pico-8 play session: hold → + tap 🅾, after a click and taps of 🅾, ❎, 🅾+❎, 🅾 in the second before t = 0

[t = 1 s] hold → ~1s, tap 🅾 ~2×
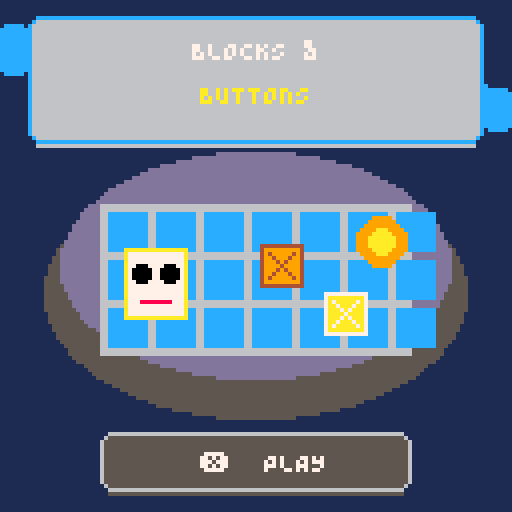
[t = 2 s] hold → ~2s, tap 🅾 ~4×
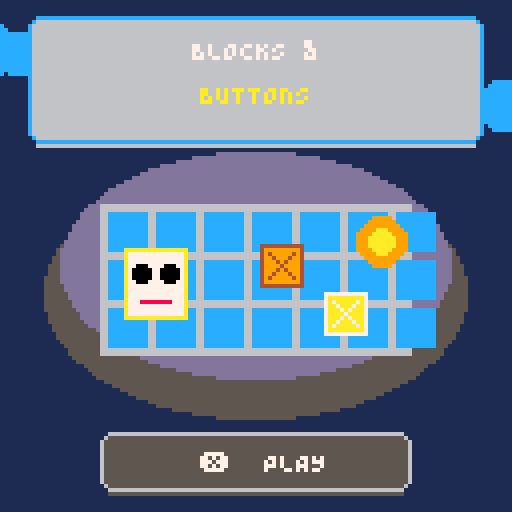
[t = 4 s] hold → ~4s, tap 🅾 ~7×
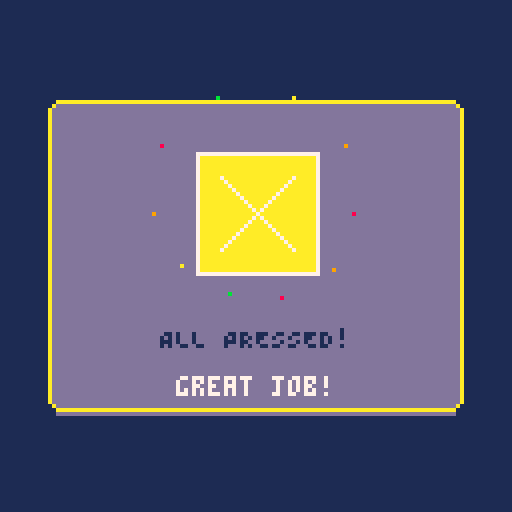

pico-8 cartridge
version 43
__lua__
-- blocks & buttons
-- sprout arcade pico-8 edition

-- BEGIN SHARED ARCADE CORE
-- sprout pico arcade lifecycle core
-- injected into standalone carts by tools/pico8_arcade_build.py

function arc_boot(save_id)
 cartdata(save_id)
 arc_screen="title"
 arc_ticks=0
 arc_card_ticks=0
 arc_card_kind=nil
 arc_release_b=true
end

function arc_tick()
 arc_ticks+=1
 if not btn(5) then arc_release_b=true end
end

function arc_pressed(button)
 return btnp(button)
end

function arc_begin_card(kind,frames)
 arc_screen="card"
 arc_card_kind=kind
 arc_card_ticks=frames or 72
end

function arc_update_card()
 arc_card_ticks-=1
 if arc_card_ticks<=0 or btnp(4) then
  arc_screen="title"
  arc_card_kind=nil
  arc_release_b=false
  return true
 end
 return false
end

function arc_pop_scale(age)
 local t=min(1,age/15)
 local overshoot=1.18
 return 1+(overshoot-1)*sin(t*.5)-(1-t)*(1-t)
end

function arc_center_text(text,y,color)
 print(text,64-#text*2,y,color)
end

function arc_panel(x,y,w,h,fill,edge)
 rectfill(x+2,y,x+w-3,y+h,fill)
 rectfill(x,y+2,x+w-1,y+h-3,fill)
 line(x+2,y,x+w-3,y,edge)
 line(x+2,y+h-1,x+w-3,y+h-1,edge)
 line(x,y+2,x,y+h-3,edge)
 line(x+w-1,y+2,x+w-1,y+h-3,edge)
 pset(x+1,y+1,edge) pset(x+w-2,y+1,edge)
 pset(x+1,y+h-2,edge) pset(x+w-2,y+h-2,edge)
end
-- END SHARED ARCADE CORE

arc_boot("sprout_blocks_buttons_dev")
qa_capture="normal"

bw=8 bh=8 cs=12 bx=16 by=24
walls={
 "########",
 "#......#",
 "#......#",
 "#..#...#",
 "#..#...#",
 "#......#",
 "#......#",
 "########"
}
targets={{6,1},{6,5}}
start_crates={{3,1},{4,4}}
px=2 py=2 crates={} facing=1
moves=0 pushes=0 card_age=0

function reset_room()
 px=2 py=2 facing=1 moves=0 pushes=0
 crates={}
 for c in all(start_crates) do add(crates,{c[1],c[2]}) end
 arc_screen="play"
end

function wall(x,y)
 return x<0 or y<0 or x>=bw or y>=bh or sub(walls[y+1],x+1,x+1)=="#"
end

function crate_at(x,y)
 for i=1,#crates do
  if crates[i][1]==x and crates[i][2]==y then return i end
 end
 return 0
end

function target_at(x,y)
 for t in all(targets) do if t[1]==x and t[2]==y then return true end end
 return false
end

function room_solved()
 for t in all(targets) do if crate_at(t[1],t[2])==0 then return false end end
 return true
end

function deadlocked()
 for c in all(crates) do
  if not target_at(c[1],c[2]) then
   local h=wall(c[1]-1,c[2]) or wall(c[1]+1,c[2])
   local v=wall(c[1],c[2]-1) or wall(c[1],c[2]+1)
   if h and v then return true end
  end
 end
 return false
end

function move_player(dx,dy,face)
 facing=face
 local nx=px+dx local ny=py+dy
 if wall(nx,ny) then return end
 local ci=crate_at(nx,ny)
 if ci>0 then
  local cx=nx+dx local cy=ny+dy
  if wall(cx,cy) or crate_at(cx,cy)>0 then return end
  crates[ci][1]=cx crates[ci][2]=cy pushes+=1
 end
 px=nx py=ny moves+=1
 if room_solved() then
  dset(0,1)
card_age=0
  arc_begin_card("win",84)
 elseif deadlocked() then
  card_age=0
  arc_begin_card("fail",32767)
 end
end

function _update60()
 arc_tick()
 if arc_screen=="title" then
  if arc_pressed(4) then reset_room() end
 elseif arc_screen=="play" then
  if arc_pressed(5) then arc_screen="title" return end
  if arc_pressed(0) then move_player(-1,0,3)
  elseif arc_pressed(1) then move_player(1,0,1)
  elseif arc_pressed(2) then move_player(0,-1,0)
  elseif arc_pressed(3) then move_player(0,1,2) end
  -- hidden capture helpers: hold a + left/right
  if btn(4) and arc_pressed(1) then
   crates={{6,1},{6,5}} card_age=0 arc_begin_card("win",32767)
  elseif btn(4) and arc_pressed(0) then
   card_age=0 arc_begin_card("fail",32767)
  end
 else
  card_age+=1
  if arc_card_kind=="fail" then
   if arc_pressed(4) then reset_room()
   elseif arc_pressed(5) then arc_screen="title" end
  elseif arc_update_card() then
   px=2 py=2 crates={} moves=0 pushes=0
  end
 end
end

function draw_clouds()
 cls(1)
 for i=0,7 do
  local x=(i*23+arc_ticks/8)%150-12
  local y=12+(i%3)*7
  circfill(x,y,6,12) circfill(x+6,y+1,5,12)
 end
end

function draw_title()
 draw_clouds()
 -- floating workshop island
 ovalfill(11,42,116,104,5)
 ovalfill(15,38,112,94,13)
 rectfill(25,51,102,88,6)
 for x=27,99,12 do for y=53,85,12 do rectfill(x,y,x+9,y+9,12) end end
 -- friendly block keeper
 rectfill(31,62,46,79,7) rect(31,62,46,79,10)
 circfill(35,68,2,0) circfill(42,68,2,0)
 line(35,75,42,75,8)
 -- crates and glowing buttons
 draw_crate(65,61,false,1) draw_crate(81,73,true,1)
 circfill(95,60,6,9) circfill(95,60,3,10)
 arc_panel(7,4,114,32,6,12)
 arc_center_text("BLOCKS &",10,7)
 arc_center_text("BUTTONS",21,10)
 arc_panel(25,108,78,15,5,6)
 arc_center_text("❎  PLAY",113,7)
end

function draw_floor(x,y)
 rectfill(x,y,x+cs-1,y+cs-1,13)
 if ((x+y)/cs)%2<1 then pset(x+2,y+3,6) pset(x+8,y+9,6) end
end

function draw_wall(x,y)
 rectfill(x,y,x+cs-1,y+cs-1,5)
 rectfill(x,y,x+cs-1,y+2,6)
 line(x+2,y+5,x+9,y+5,1)
 line(x+1,y+10,x+7,y+10,1)
end

function draw_button(x,y,down)
 local c=down and 11 or 9
 circfill(x+6,y+7,5,2) circfill(x+6,y+5,4,c)
 if not down then circfill(x+5,y+4,1,10) end
end

function draw_crate(x,y,solved,scale)
 scale=scale or 1
 local s=10*scale
 rectfill(x,y,x+s,y+s,solved and 10 or 9)
 rect(x,y,x+s,y+s,solved and 7 or 4)
 line(x+2*scale,y+2*scale,x+s-2*scale,y+s-2*scale,solved and 7 or 4)
 line(x+s-2*scale,y+2*scale,x+2*scale,y+s-2*scale,solved and 7 or 4)
end

function draw_keeper(x,y)
 local bob=flr(sin(arc_ticks/8)*1.2)
 y+=bob
 circfill(x+6,y+6,5,7)
 rectfill(x+2,y+6,x+10,y+10,7)
 pset(x+4,y+5,0) pset(x+8,y+5,0)
 if facing==0 then line(x+4,y+1,x+4,y-1,10)
 elseif facing==2 then line(x+7,y+11,x+7,y+13,10)
 elseif facing==1 then line(x+11,y+5,x+13,y+5,10)
 else line(x+1,y+5,x-1,y+5,10) end
end

function draw_play()
 cls(1)
 rectfill(0,0,127,19,1)
 print("moves:"..moves,4,6,7) print("pushes:"..pushes,80,6,10)
 for y=0,bh-1 do for x=0,bw-1 do
  local sx=bx+x*cs local sy=by+y*cs
  if wall(x,y) then draw_wall(sx,sy) else draw_floor(sx,sy) end
 end end
 for t in all(targets) do
  draw_button(bx+t[1]*cs,by+t[2]*cs,crate_at(t[1],t[2])>0)
 end
 for c in all(crates) do
  draw_crate(bx+c[1]*cs+1,by+c[2]*cs+1,target_at(c[1],c[2]))
 end
 draw_keeper(bx+px*cs,by+py*cs)
end

function draw_card()
 draw_play()
 rectfill(0,0,127,127,1)
 local s=max(.05,arc_pop_scale(card_age))
 local w=flr(104*s) local h=flr(78*s)
 local x=64-flr(w/2) local y=64-flr(h/2)
 arc_panel(x,y,w,h,arc_card_kind=="win" and 13 or 2,arc_card_kind=="win" and 10 or 8)
 if s>.72 then
  if arc_card_kind=="win" then
   -- large solved crate with confetti
   draw_crate(49,38,true,3)
   for i=0,9 do
    local a=i/10 local r=26+sin((arc_ticks+i)/9)*4
    pset(64+cos(a)*r,53+sin(a)*r,(i%4)+8)
   end
   arc_center_text("ALL PRESSED!",82,1)
   arc_center_text("great job!",94,7)
  else
   arc_center_text("BLOCKED!",48,8)
   arc_center_text("no crate can move",65,7)
   arc_center_text("❎ retry   🅾️ back",88,6)
  end
 end
end

function _draw()
 if arc_screen=="title" then draw_title()
 elseif arc_screen=="play" then draw_play()
 else draw_card() end
end

if qa_capture=="gameplay" then reset_room()
elseif qa_capture=="win" then
 reset_room() crates={{6,1},{6,5}} card_age=18 arc_begin_card("win",32767)
elseif qa_capture=="fail" then
 reset_room() crates={{1,1},{4,4}} card_age=18 arc_begin_card("fail",32767)
end
__gfx__
00000000000000000000000000000000000000000000000000000000000000000000000000000000000000000000000000000000000000000000000000000000
